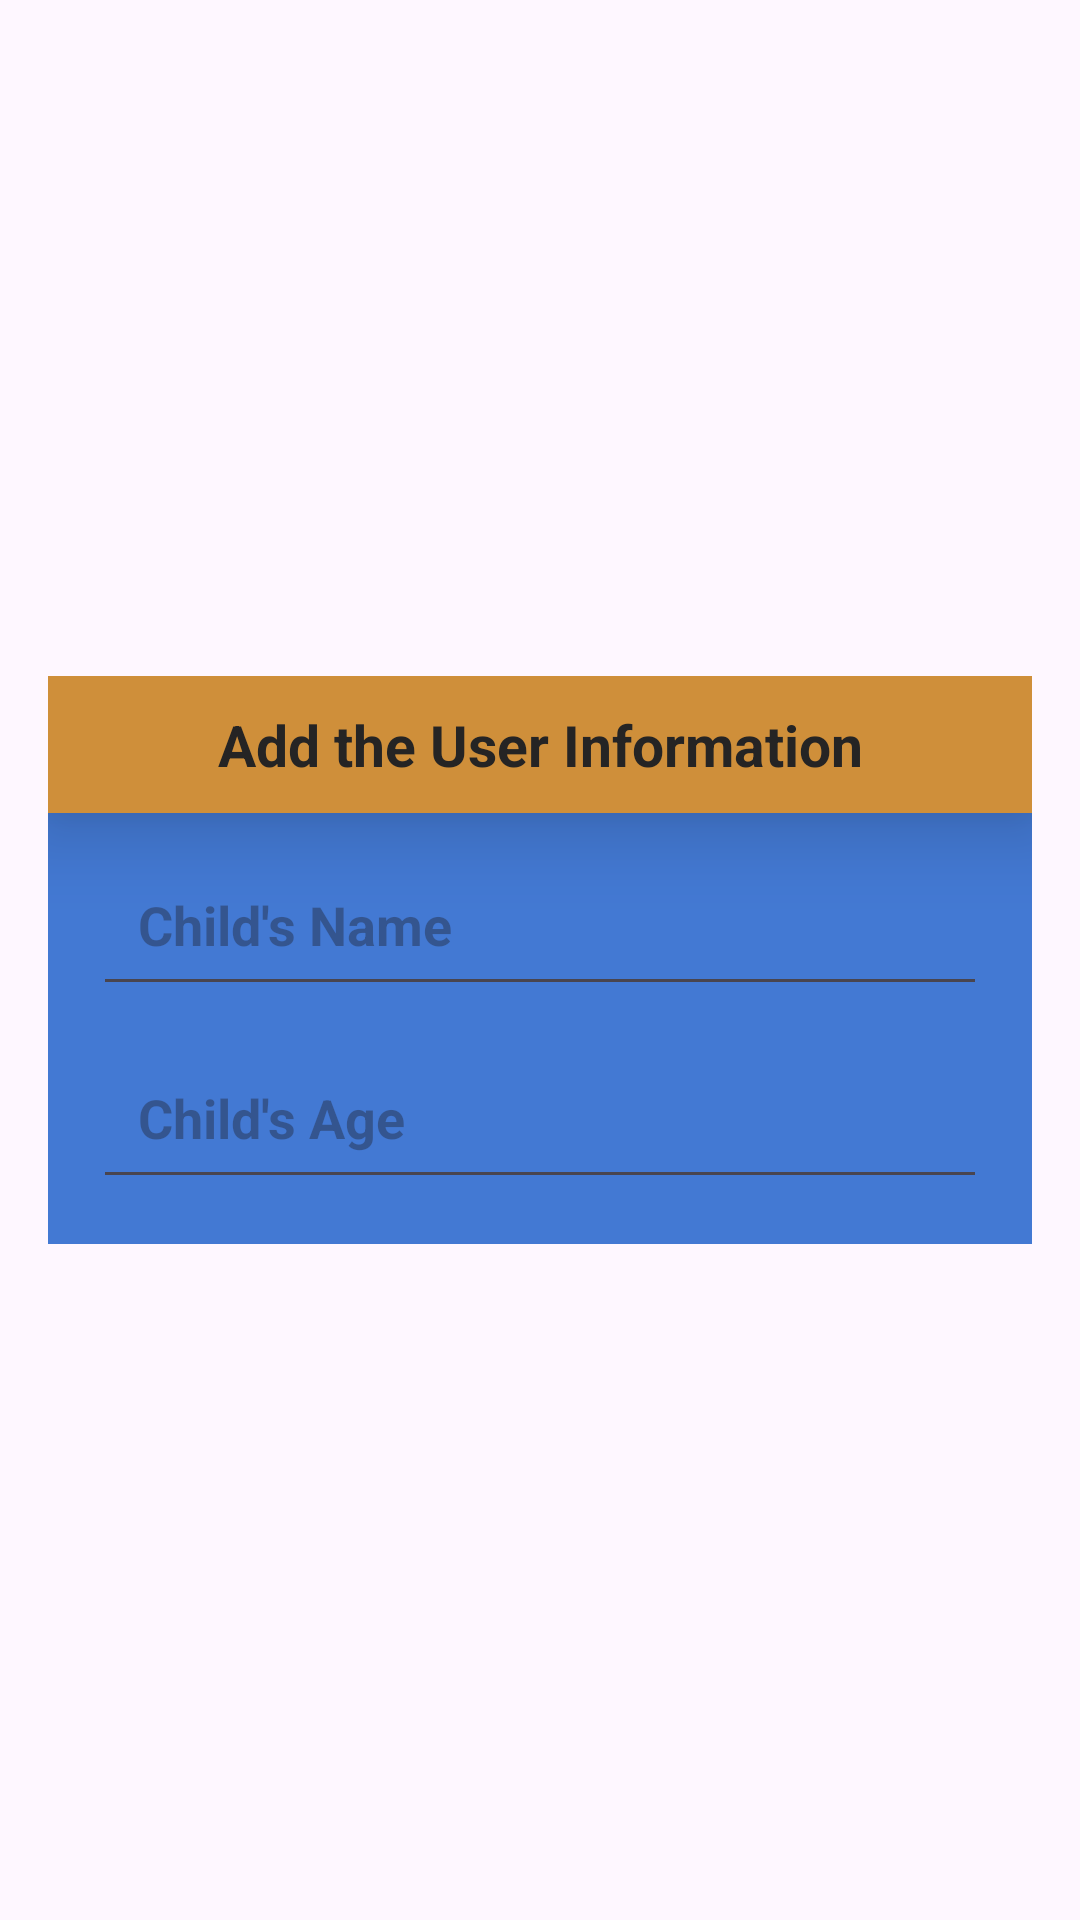

Write the Android layout XML for this screen, with the resource values it uses.
<!-- AndroidManifest.xml: application theme Theme.KODAApplication -->
<!-- res/layout/add_item.xml -->
<?xml version="1.0" encoding="utf-8"?>
<LinearLayout
    xmlns:android="http://schemas.android.com/apk/res/android"
    android:layout_width="match_parent"
    android:layout_height="match_parent"
    android:orientation="vertical"
    android:gravity="center">

    <LinearLayout
        android:orientation="vertical"
        android:layout_margin="16dp"
        android:background="@color/light_blue"
        android:layout_width="match_parent"
        android:layout_height="wrap_content">
        <TextView
            android:text="Add the User Information"
            android:textStyle="bold"
            android:textSize="19sp"
            android:background="@color/pale_orange"
            android:textColor="@color/gray"
            android:padding="10dp"
            android:elevation="15dp"
            android:layout_gravity="center"
            android:gravity="center"
            android:layout_width="match_parent"
            android:layout_height="wrap_content"/>
        <EditText
            android:id="@+id/userName"
            android:hint="Child's Name"
            android:inputType="textPersonName"
            android:textSize="18sp"
            android:textStyle="bold"
            android:padding="15dp"
            android:layout_marginLeft="15dp"
            android:layout_marginRight="15dp"
            android:layout_marginTop="10dp"
            android:layout_marginBottom="5dp"
            android:layout_width="match_parent"
            android:layout_height="wrap_content"/>
        <EditText
            android:id="@+id/userAge"
            android:hint="Child's Age "
            android:inputType="text"
            android:padding="15dp"
            android:textSize="18sp"
            android:textStyle="bold"
            android:layout_marginLeft="15dp"
            android:layout_marginRight="15dp"
            android:layout_marginTop="5dp"
            android:layout_marginBottom="15dp"
            android:layout_width="match_parent"
            android:layout_height="wrap_content"/>

    </LinearLayout>

</LinearLayout>
<!-- resources referenced by this layout -->
<resources>
  <color name="gray">#252424</color>
  <color name="light_blue">#4379D3</color>
  <color name="pale_orange">#CF8F3A</color>
  <style name="Theme.KODAApplication" parent="Base.Theme.KODAApplication" />
  <style name="Base.Theme.KODAApplication" parent="Theme.Material3.DayNight.NoActionBar">
          
          <item name="colorPrimary">@color/gray</item>
          <item name="colorPrimaryDark">@color/black</item>
          <item name="colorAccent">@color/orange</item>
  
      </style>
  <color name="black">#FF000000</color>
  <color name="orange">#FF9100</color>
</resources>
